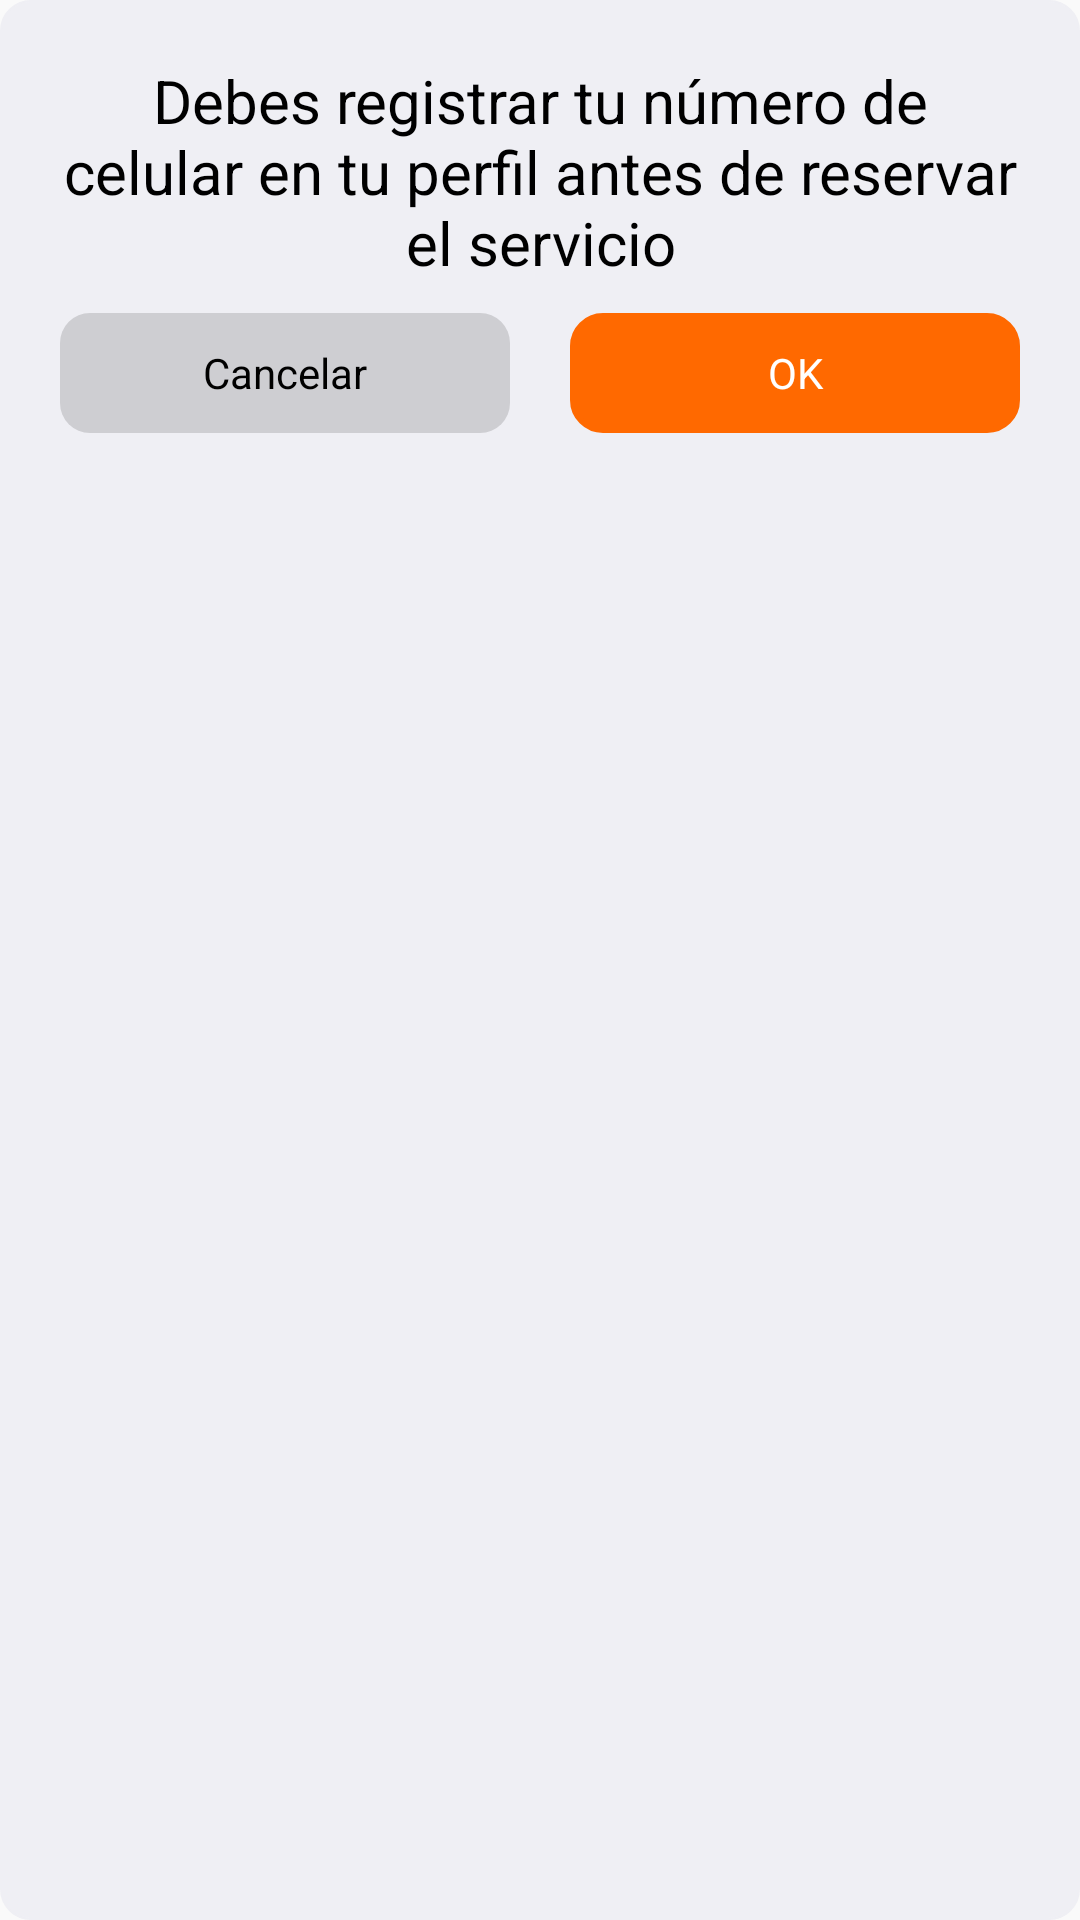

Write the Android layout XML for this screen, with the resource values it uses.
<!-- AndroidManifest.xml: application theme AppTheme -->
<!-- res/layout/phoneconfirm_dialog.xml -->
<?xml version="1.0" encoding="utf-8"?>
<LinearLayout xmlns:android="http://schemas.android.com/apk/res/android"
    android:layout_width="match_parent"
    android:layout_height="wrap_content"
    xmlns:app="http://schemas.android.com/apk/res-auto"
    android:id="@+id/lyt_bottomsheet"
    android:orientation="vertical"
    android:background="@drawable/aler_stroke_rect"
    app:behavior_hideable="true"
    android:layout_marginLeft="20dp"
    android:layout_marginRight="20dp"
    android:layout_gravity="center"
    app:layout_constrainedHeight="true"
    android:padding="10dp"
    app:layout_behavior="android.support.design.widget.BottomSheetBehavior">
    <FrameLayout
        android:layout_width="match_parent"
        android:layout_height="wrap_content"
        android:visibility="gone">
        <TextView
            android:layout_width="match_parent"
            android:layout_height="match_parent"
            android:layout_marginTop="10dp"
            android:text="Advertencia"
            android:gravity="center"

            android:textStyle="bold"
            android:textColor="@color/black"
            android:textSize="18sp"
            android:layout_marginBottom="10dp"
            android:id="@+id/txv_title"
            />
        <ImageView
            android:layout_width="30dp"
            android:layout_height="30dp"
            android:src="@drawable/close"
            android:layout_gravity="right"
            android:id="@+id/imv_close"/>
    </FrameLayout>


    <LinearLayout
        android:layout_width="match_parent"
        android:layout_height="wrap_content"
        android:layout_marginTop="10dp"
        android:layout_marginLeft="10dp"
        android:layout_marginRight="10dp"
        android:layout_marginBottom="10dp"
        android:orientation="vertical"
        android:id="@+id/lyt_address">
        <TextView
            android:layout_width="match_parent"
            android:layout_height="wrap_content"
            android:textColor="@color/black"
            android:gravity="center"
            android:textSize="20dp"
            android:text="Debes registrar tu número de celular en tu perfil antes de reservar el servicio"/>

    </LinearLayout>
    <LinearLayout
        android:layout_width="match_parent"
        android:layout_height="wrap_content"
        android:layout_marginLeft="10dp"
        android:layout_marginRight="10dp"
        android:layout_marginBottom="10dp"
        android:orientation="horizontal">
        <TextView
            android:layout_width="0dp"
            android:layout_weight="1"
            android:layout_height="40dp"
            android:text="@string/cancel"
            android:id="@+id/txv_cancel"
            android:gravity="center"
            android:textColor="@color/black"
            android:background="@drawable/cancelground"
            />
        <TextView
            android:layout_width="0dp"
            android:layout_weight="1"
            android:layout_marginLeft="20dp"
            android:layout_height="40dp"
            android:text="OK"
            android:id="@+id/txv_select"
            android:gravity="center"
            android:textColor="@color/white"
            android:background="@drawable/selectedbuttonback"
            />
    </LinearLayout>


</LinearLayout>
<!-- resources referenced by this layout -->
<resources>
  <color name="black">#000000</color>
  <color name="white">#ffffff</color>
  <!-- drawable aler_stroke_rect (drawable) -->
  <?xml version="1.0" encoding="utf-8"?>
  <shape xmlns:android="http://schemas.android.com/apk/res/android">
      <stroke android:color="#EFEFF4" android:width="0.5dp"/>
      <corners android:radius="10dp"/>
      <solid android:color="#EFEFF4"/>
  
      <padding  android:top="2dp"  android:bottom="2dp" />
  </shape>
  <!-- drawable cancelground (drawable) -->
  <?xml version="1.0" encoding="utf-8"?>
  <selector xmlns:android="http://schemas.android.com/apk/res/android">
      <item android:state_pressed="true" >
          <shape>
              <solid
                  android:color="#CECED2" />
  
              <corners
                  android:radius="4dp" />
              <padding
                  android:left="2dp"
                  android:top="2dp"
                  android:right="2dp"
                  android:bottom="2dp" />
          </shape>
      </item>
      <item>
          <shape>
              <gradient
                  android:startColor="#CECED2"
                  android:endColor="#CECED2"
                  android:angle="270" />
  
              <corners
                  android:radius="10dp" />
              <padding
                  android:left="2dp"
                  android:top="2dp"
                  android:right="2dp"
                  android:bottom="2dp" />
          </shape>
      </item>
  
  </selector>
  <!-- drawable selectedbuttonback (drawable) -->
  <?xml version="1.0" encoding="utf-8"?>
  <selector xmlns:android="http://schemas.android.com/apk/res/android">
      <item android:state_pressed="true" >
          <shape>
              <solid
                  android:color="#EFC5C2" />
              <stroke
                  android:width="1dp"
                  android:color="#EFC5C2" />
              <corners
                  android:radius="10dp" />
              <padding
                  android:left="4dp"
                  android:top="4dp"
                  android:right="4dp"
                  android:bottom="4dp" />
          </shape>
      </item>
      <item>
          <shape>
              <solid
                  android:color="@color/mandatory" />
  
              <stroke
                  android:width="2dp"
                  android:color="@color/mandatory" />
              <corners
                  android:radius="10dp" />
              <padding
                  android:left="2dp"
                  android:top="2dp"
                  android:right="2dp"
                  android:bottom="2dp" />
          </shape>
      </item>
  
  </selector>
  <string name="cancel">Cancelar</string>
  <style name="AppTheme" parent="BaseTheme" />
  <color name="mandatory">#FF6900</color>
  <style name="BaseTheme" parent="Theme.AppCompat.Light.NoActionBar">
  
          
  
          <item name="windowActionBar">false</item>
          <item name="windowActionModeOverlay">true</item>
          <item name="colorPrimary">@color/colorPrimary</item>
          <item name="colorPrimaryDark">@color/colorPrimaryDark</item>
          <item name="colorAccent">@color/colorAccent</item>
  
      </style>
  <color name="colorPrimary">#FF6900</color>
  <color name="colorPrimaryDark">#FF6900</color>
  <color name="colorAccent">#FF6900</color>
</resources>
